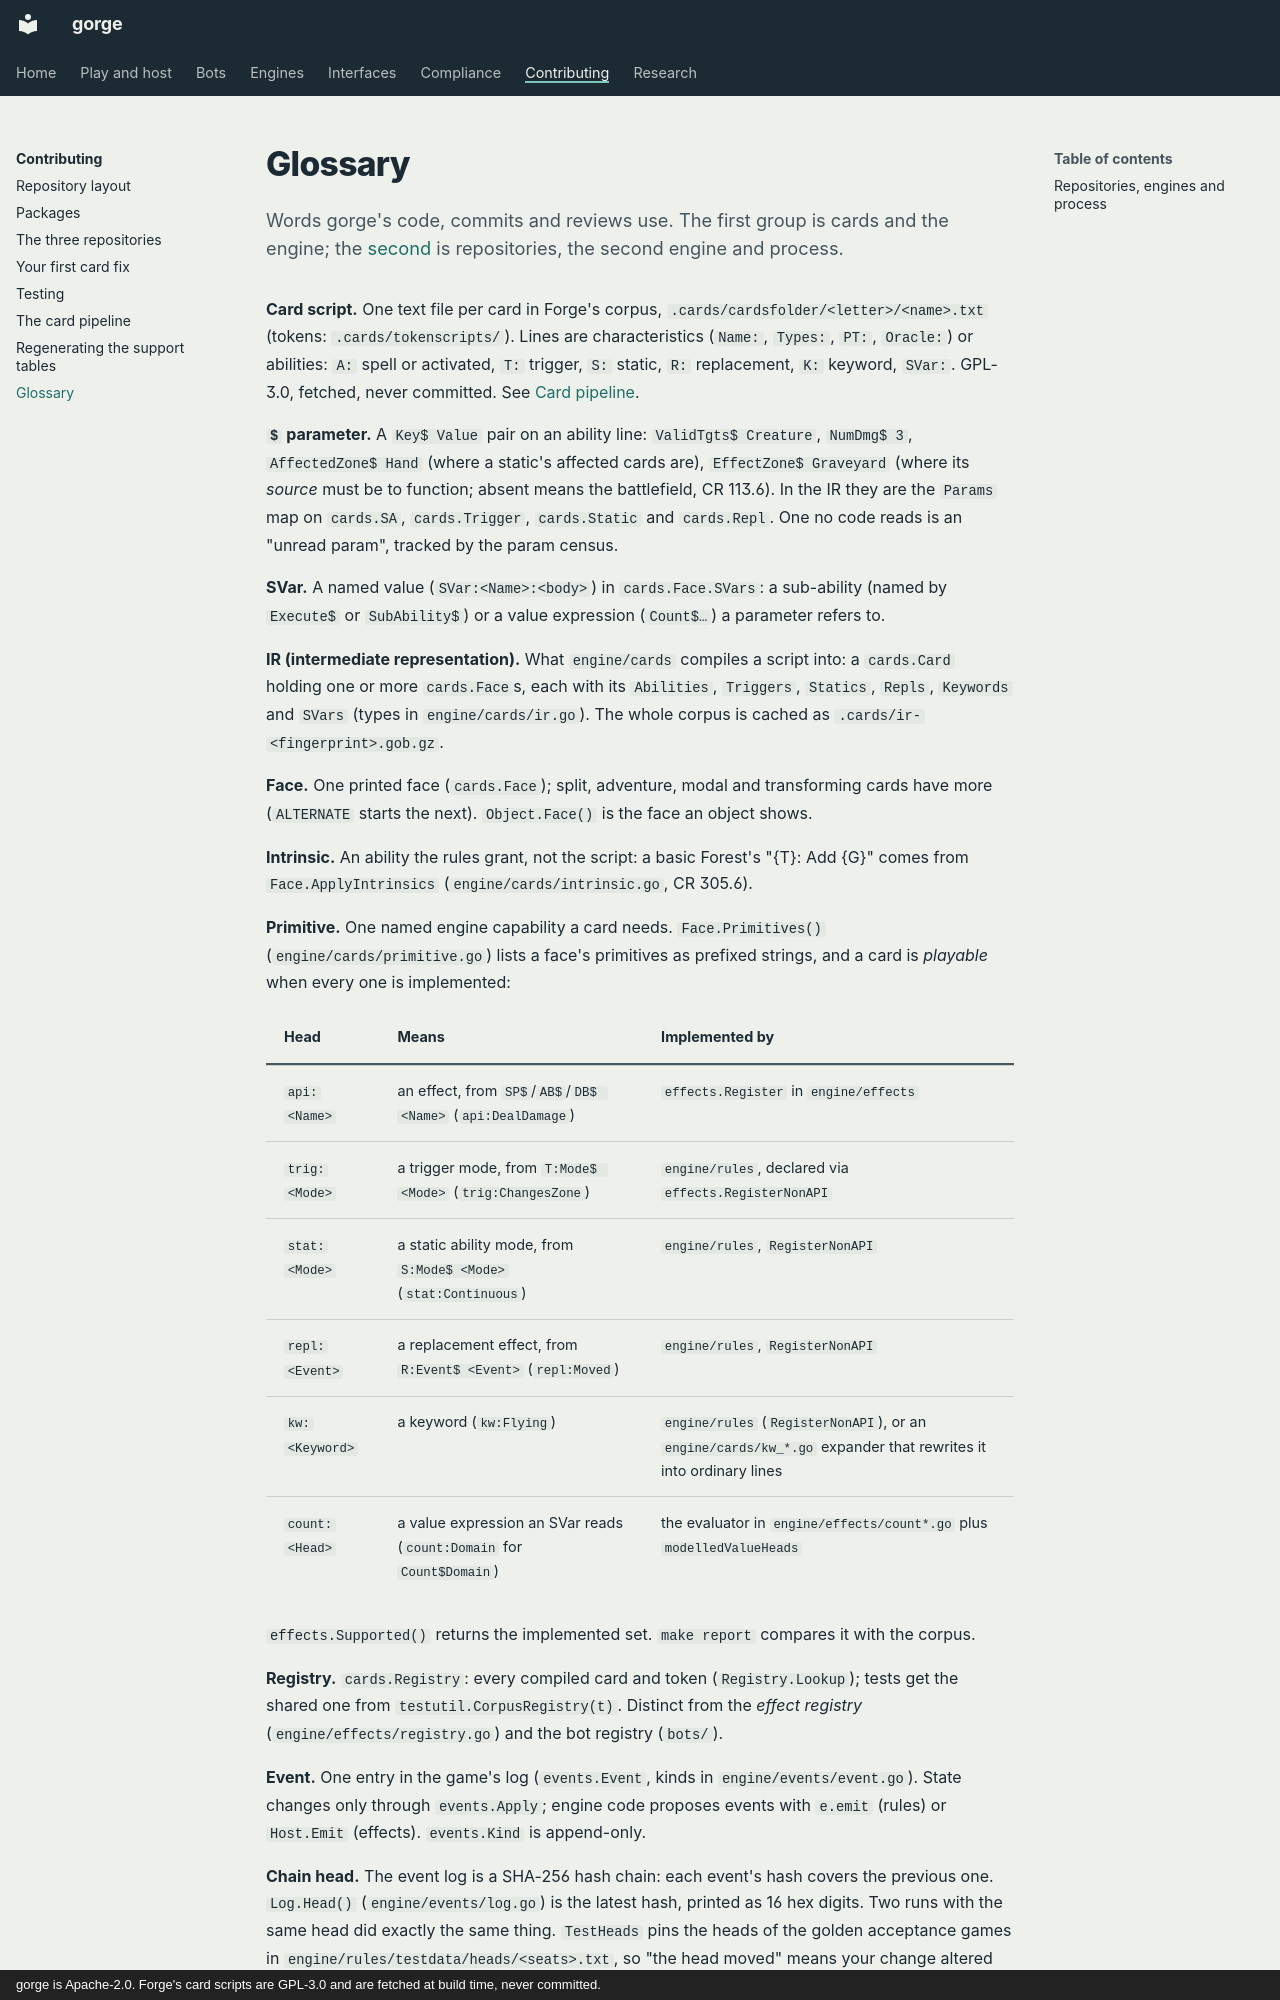

repository: adams-shaun/gorge · page: contributing/glossary/index.html · generator: mkdocs · copyright: gorge is Apache-2.0. Forge's card scripts are GPL-3.0 and are fetched at build time, never committed.

# Glossary

Words gorge's code, commits and reviews use. The first group is cards and the engine; the
[second](#repositories-engines-and-process) is repositories, the second engine and process.

**Card script.** One text file per card in Forge's corpus,
`.cards/cardsfolder/<letter>/<name>.txt` (tokens: `.cards/tokenscripts/`). Lines are
characteristics (`Name:`, `Types:`, `PT:`, `Oracle:`) or abilities: `A:` spell or activated,
`T:` trigger, `S:` static, `R:` replacement, `K:` keyword, `SVar:`. GPL-3.0, fetched, never
committed. See [Card pipeline](card-pipeline.md).

**`$` parameter.** A `Key$ Value` pair on an ability line: `ValidTgts$ Creature`, `NumDmg$ 3`,
`AffectedZone$ Hand` (where a static's affected cards are), `EffectZone$ Graveyard` (where its
*source* must be to function; absent means the battlefield, CR 113.6). In the IR they are the
`Params` map on `cards.SA`, `cards.Trigger`, `cards.Static` and `cards.Repl`. One no code reads
is an "unread param", tracked by the param census.

**SVar.** A named value (`SVar:<Name>:<body>`) in `cards.Face.SVars`: a sub-ability (named by
`Execute$` or `SubAbility$`) or a value expression (`Count$…`) a parameter refers to.

**IR (intermediate representation).** What `engine/cards` compiles a script
into: a `cards.Card` holding one or more `cards.Face`s, each with its
`Abilities`, `Triggers`, `Statics`, `Repls`, `Keywords` and `SVars` (types in
`engine/cards/ir.go`). The whole corpus is cached as
`.cards/ir-<fingerprint>.gob.gz`.

**Face.** One printed face (`cards.Face`); split, adventure, modal and transforming cards have
more (`ALTERNATE` starts the next). `Object.Face()` is the face an object shows.

**Intrinsic.** An ability the rules grant, not the script: a basic Forest's "{T}: Add {G}" comes
from `Face.ApplyIntrinsics` (`engine/cards/intrinsic.go`, CR 305.6).

**Primitive.** One named engine capability a card needs. `Face.Primitives()`
(`engine/cards/primitive.go`) lists a face's primitives as prefixed strings,
and a card is *playable* when every one is implemented:

| Head | Means | Implemented by |
|---|---|---|
| `api:<Name>` | an effect, from `SP$`/`AB$`/`DB$ <Name>` (`api:DealDamage`) | `effects.Register` in `engine/effects` |
| `trig:<Mode>` | a trigger mode, from `T:Mode$ <Mode>` (`trig:ChangesZone`) | `engine/rules`, declared via `effects.RegisterNonAPI` |
| `stat:<Mode>` | a static ability mode, from `S:Mode$ <Mode>` (`stat:Continuous`) | `engine/rules`, `RegisterNonAPI` |
| `repl:<Event>` | a replacement effect, from `R:Event$ <Event>` (`repl:Moved`) | `engine/rules`, `RegisterNonAPI` |
| `kw:<Keyword>` | a keyword (`kw:Flying`) | `engine/rules` (`RegisterNonAPI`), or an `engine/cards/kw_*.go` expander that rewrites it into ordinary lines |
| `count:<Head>` | a value expression an SVar reads (`count:Domain` for `Count$Domain`) | the evaluator in `engine/effects/count*.go` plus `modelledValueHeads` |

`effects.Supported()` returns the implemented set. `make report` compares it
with the corpus.

**Registry.** `cards.Registry`: every compiled card and token (`Registry.Lookup`); tests get the
shared one from `testutil.CorpusRegistry(t)`. Distinct from the *effect registry*
(`engine/effects/registry.go`) and the bot registry (`bots/`).

**Event.** One entry in the game's log (`events.Event`, kinds in `engine/events/event.go`). State
changes only through `events.Apply`; engine code proposes events with `e.emit` (rules) or
`Host.Emit` (effects). `events.Kind` is append-only.

**Chain head.** The event log is a SHA-256 hash chain: each event's hash
covers the previous one. `Log.Head()` (`engine/events/log.go`) is the latest
hash, printed as 16 hex digits. Two runs with the same head did exactly the
same thing. `TestHeads`
pins the heads of the golden acceptance games in
`engine/rules/testdata/heads/<seats>.txt`, so "the head moved" means your
change altered what those games do.

**Decision, intent and decision kinds.** When the engine needs a player's
input it poses a `decision.Decision` listing *every* legal `Option`. The
player answers with a `decision.Intent` naming option indices, and anything
not offered is rejected. The kinds are a closed set
(`engine/decision/decision.go`): `priority`, `target`, `attackers`,
`blockers`, `trigger_order`, `trigger_optional`, `choose`, `mulligan`,
`modes`, `commander_zone`, `replacement`, `arrange`, `starting_player`.
Conceding is an option on a priority decision, not a kind.
